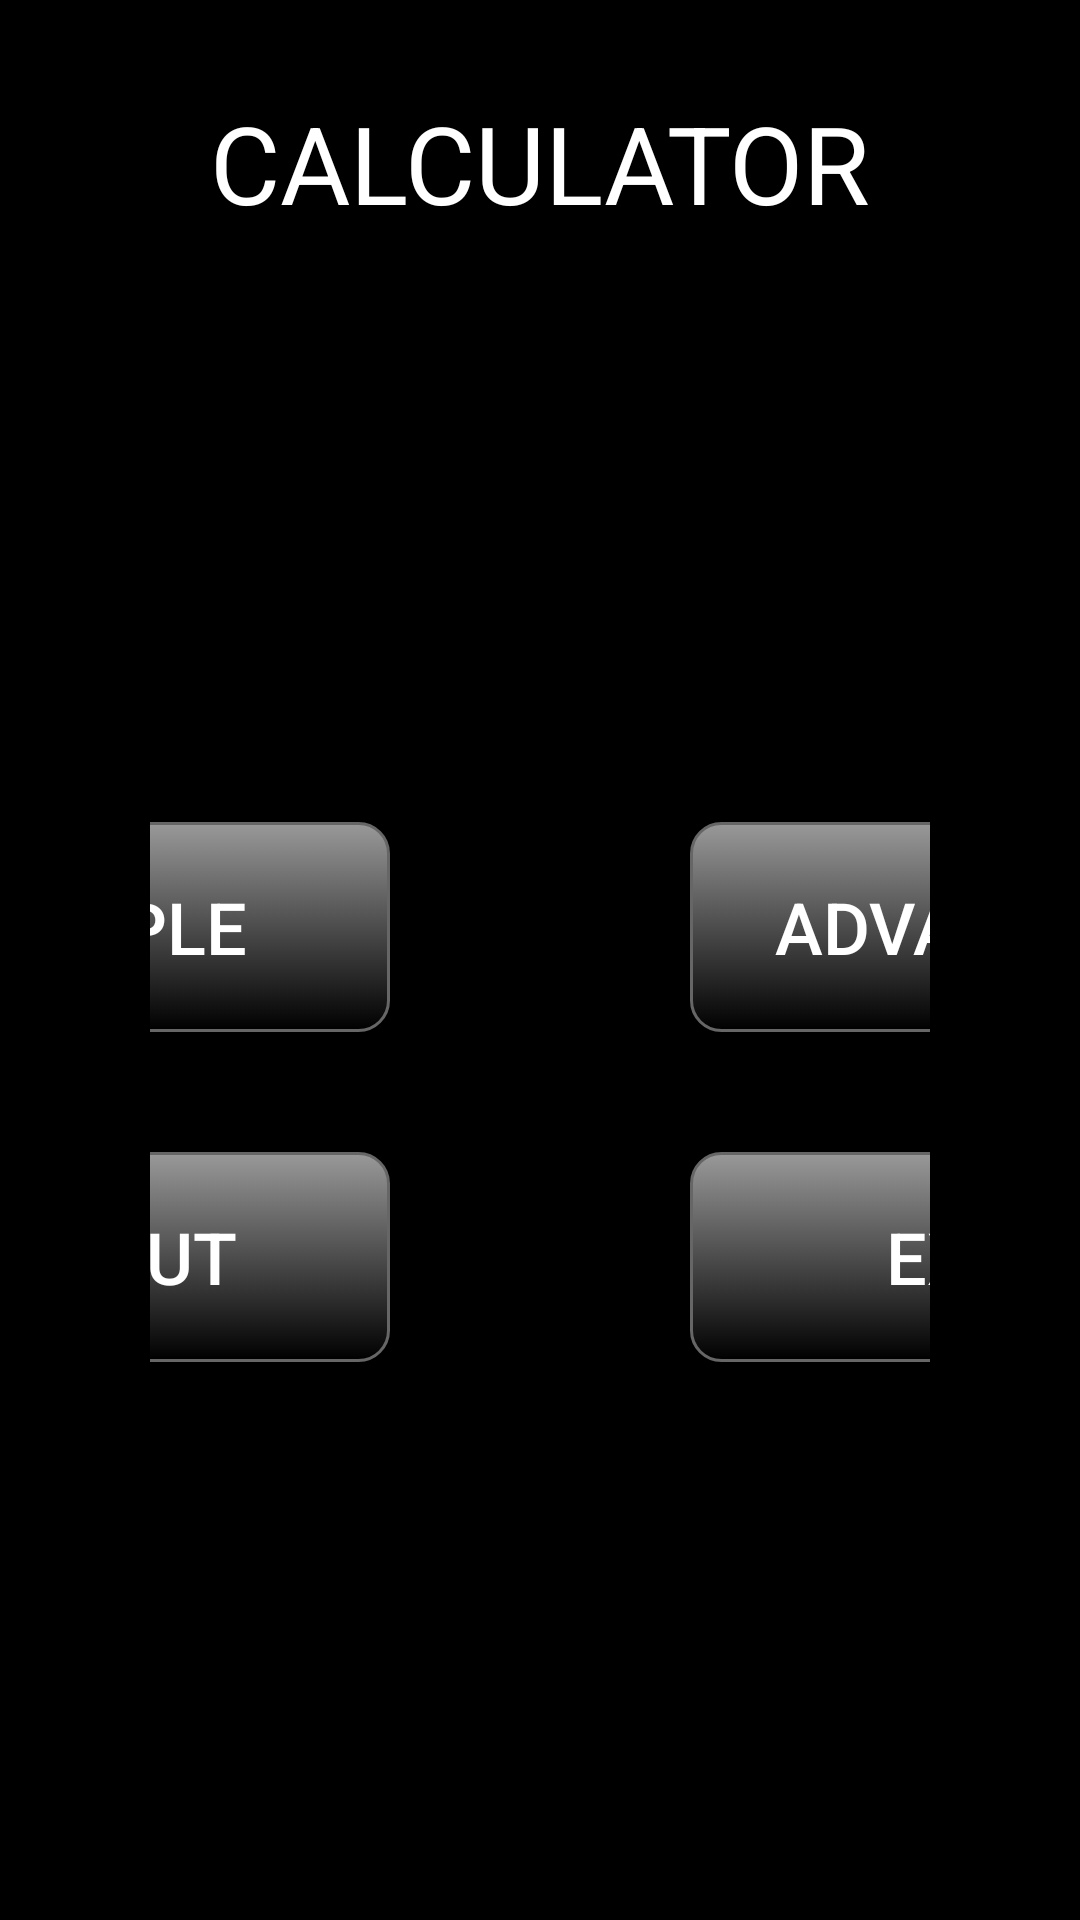

The Android layout XML behind this screen, and the referenced resources:
<!-- AndroidManifest.xml: application theme AppTheme -->
<!-- res/layout/activity_main_landscape.xml -->
<?xml version="1.0" encoding="utf-8"?>
<android.support.constraint.ConstraintLayout xmlns:android="http://schemas.android.com/apk/res/android"
    xmlns:app="http://schemas.android.com/apk/res-auto"
    xmlns:tools="http://schemas.android.com/tools"
    android:layout_width="match_parent"
    android:layout_height="match_parent"
    android:layout_marginBottom="10dp"
    tools:context=".MainActivity"
    tools:ignore="MissingDefaultResource">

    <TextView
        android:id="@+id/textView"
        android:layout_width="0dp"
        android:layout_height="wrap_content"
        android:layout_marginStart="60dp"
        android:layout_marginTop="30dp"
        android:layout_marginEnd="60dp"
        android:text="@string/app_name"
        android:textAlignment="center"
        android:textSize="36sp"
        app:layout_constraintEnd_toEndOf="parent"
        app:layout_constraintStart_toStartOf="parent"
        app:layout_constraintTop_toTopOf="parent" />

    <TableLayout
        android:layout_width="0dp"
        android:layout_height="0dp"
        android:layout_marginStart="50dp"
        android:layout_marginTop="20dp"
        android:layout_marginEnd="50dp"
        android:layout_marginBottom="10dp"
        android:gravity="center"
        app:layout_constraintBottom_toBottomOf="parent"
        app:layout_constraintEnd_toEndOf="parent"
        app:layout_constraintHorizontal_bias="0.0"
        app:layout_constraintStart_toStartOf="parent"
        app:layout_constraintTop_toBottomOf="@+id/textView"
        app:layout_constraintVertical_bias="1.0">

        <TableRow
            android:id="@+id/row1"
            android:layout_width="match_parent"
            android:layout_height="match_parent"
            android:layout_gravity="center"
            android:gravity="center_horizontal"
            android:orientation="horizontal">


            <Button
                android:id="@+id/simple"
                android:layout_width="180dp"
                android:layout_height="70dp"
                android:layout_marginTop="10dp"
                android:layout_marginEnd="50dp"
                android:layout_marginBottom="20dp"
                android:background="@drawable/mybutton"
                android:saveEnabled="false"
                android:text="@string/simple_mode"
                android:textSize="24sp"
                tools:ignore="ButtonStyle" />

            <Button
                android:id="@+id/advanced"
                android:layout_width="180dp"
                android:layout_height="70dp"
                android:layout_marginStart="50dp"
                android:layout_marginTop="10dp"
                android:layout_marginBottom="20dp"
                android:background="@drawable/mybutton"
                android:text="@string/advanced_mode"
                android:textSize="24sp"
                tools:ignore="ButtonStyle" />

        </TableRow>

        <TableRow
            android:id="@+id/row2"
            android:layout_width="match_parent"
            android:layout_height="match_parent"
            android:gravity="center_horizontal">

            <Button
                android:id="@+id/about"
                android:layout_width="180dp"
                android:layout_height="70dp"
                android:layout_marginTop="20dp"
                android:layout_marginEnd="50dp"
                android:layout_marginBottom="10dp"
                android:background="@drawable/mybutton"
                android:text="@string/about"
                android:textSize="24sp" />

            <Button
                android:id="@+id/exit"
                android:layout_width="180dp"
                android:layout_height="70dp"
                android:layout_marginStart="50dp"
                android:layout_marginTop="20dp"
                android:layout_marginBottom="10dp"
                android:background="@drawable/mybutton"
                android:text="@string/exit"
                android:textSize="24sp"
                tools:ignore="ButtonStyle" />

        </TableRow>

    </TableLayout>

</android.support.constraint.ConstraintLayout>
<!-- resources referenced by this layout -->
<resources>
  <!-- drawable mybutton (drawable) -->
  <?xml version="1.0" encoding="utf-8"?>
  <selector xmlns:tools="http://schemas.android.com/tools" xmlns:android="http://schemas.android.com/apk/res/android" >
      <item android:state_pressed="true" >
          <shape android:shape="rectangle"  >
              <corners android:radius="10dp"/>
              <stroke android:width="1dip" android:color="#5e7974" />
              <gradient android:angle="-90" android:startColor="#80cbc4" android:endColor="#004d40"  />
          </shape>
      </item>
      <item tools:ignore="StateListReachable">
          <shape android:shape="rectangle"  >
              <corners android:radius="10dp"/>
              <stroke android:width="1dip" android:color="#666666" />
              <gradient android:angle="-90" android:startColor="#999999" android:endColor="#000000" />
          </shape>
      </item>
  </selector>
  <string name="about">About</string>
  <string name="advanced_mode">Advanced</string>
  <string name="app_name">CALCULATOR</string>
  <string name="exit">Exit</string>
  <string name="simple_mode">Simple</string>
  <style name="AppTheme" parent="Theme.AppCompat.DayNight.NoActionBar">
          
          <item name="android:textColor">#ffffff</item>
          <item name="android:background">#000000</item>
      </style>
</resources>
